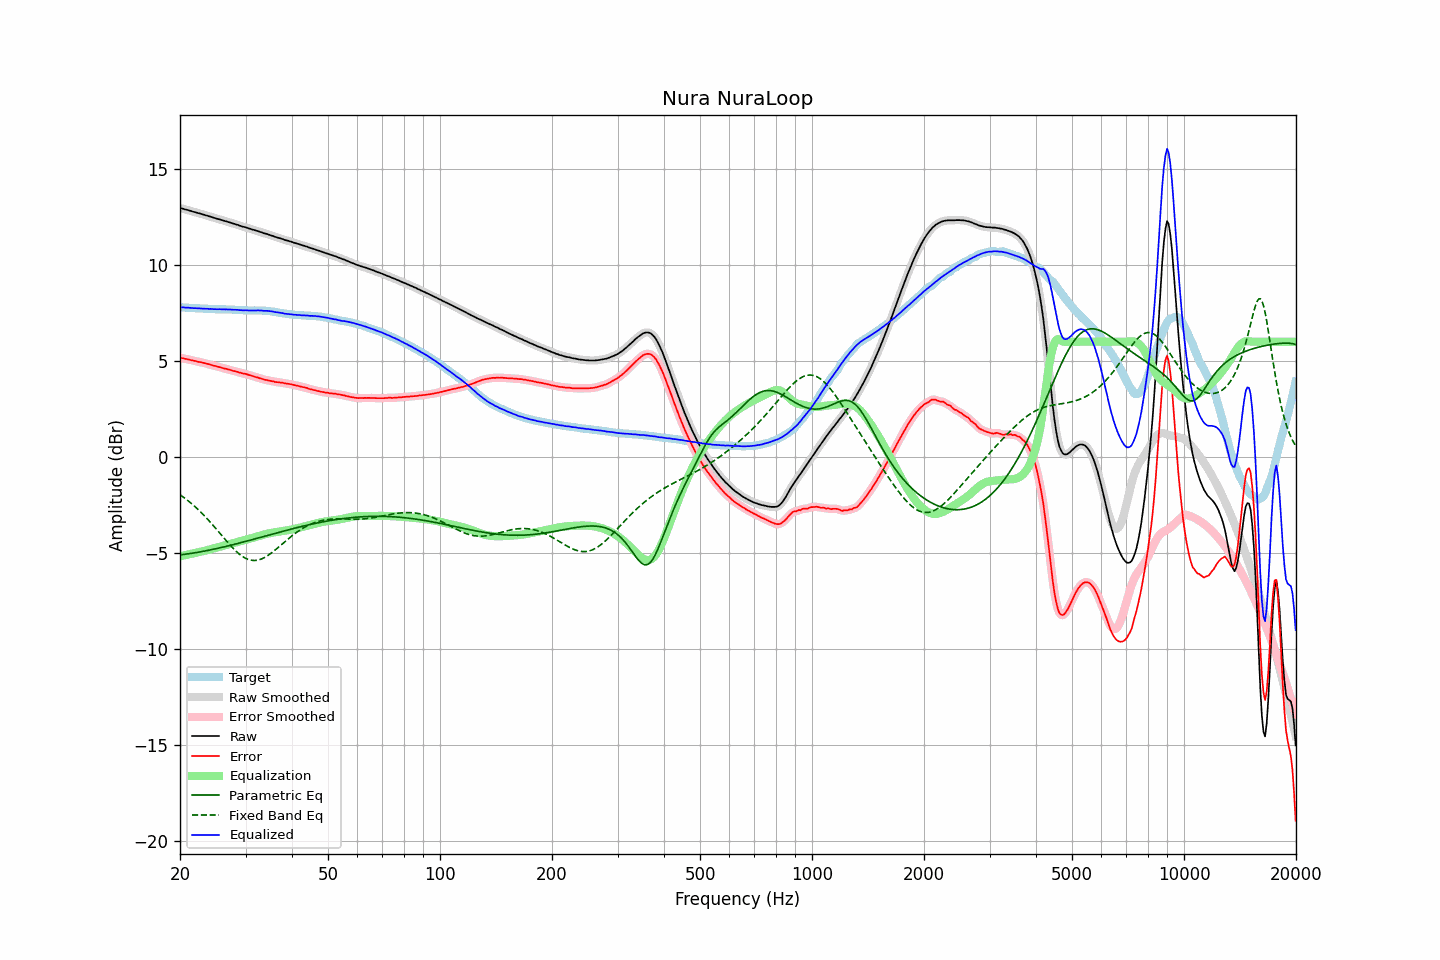

The file beside this chart, header and first rows:
frequency, raw, error, smoothed, error_smoothed, equalization, parametric_eq, fixed_band_eq, equalized_raw, equalized_smoothed, target
20.00, 12.96, 5.17, 12.96, 5.17, -5.17, -5.10, -1.97, 7.79, 7.79, 7.79
20.20, 12.94, 5.15, 12.94, 5.15, -5.15, -5.09, -2.02, 7.79, 7.79, 7.79
20.40, 12.92, 5.14, 12.92, 5.13, -5.13, -5.08, -2.08, 7.79, 7.79, 7.78
20.61, 12.89, 5.11, 12.90, 5.12, -5.12, -5.06, -2.15, 7.78, 7.78, 7.78
20.81, 12.87, 5.10, 12.87, 5.10, -5.10, -5.05, -2.21, 7.77, 7.77, 7.77
21.02, 12.85, 5.08, 12.85, 5.08, -5.08, -5.04, -2.28, 7.77, 7.77, 7.77
21.23, 12.82, 5.06, 12.82, 5.06, -5.06, -5.03, -2.34, 7.76, 7.76, 7.76
21.44, 12.80, 5.04, 12.80, 5.04, -5.04, -5.02, -2.41, 7.76, 7.76, 7.76
21.66, 12.77, 5.02, 12.77, 5.02, -5.02, -5.00, -2.49, 7.75, 7.75, 7.75
21.87, 12.75, 5.00, 12.75, 5.00, -5.00, -4.99, -2.56, 7.75, 7.75, 7.75
22.09, 12.73, 4.99, 12.73, 4.98, -4.99, -4.98, -2.64, 7.75, 7.74, 7.74
22.31, 12.70, 4.96, 12.71, 4.97, -4.97, -4.96, -2.71, 7.73, 7.74, 7.74
22.54, 12.68, 4.94, 12.68, 4.95, -4.95, -4.95, -2.79, 7.73, 7.73, 7.74
22.76, 12.66, 4.93, 12.66, 4.93, -4.93, -4.93, -2.88, 7.73, 7.73, 7.73
22.99, 12.63, 4.90, 12.63, 4.91, -4.91, -4.92, -2.96, 7.72, 7.73, 7.73
23.22, 12.61, 4.89, 12.61, 4.89, -4.89, -4.90, -3.05, 7.72, 7.72, 7.72
23.45, 12.58, 4.87, 12.58, 4.87, -4.87, -4.89, -3.13, 7.71, 7.72, 7.72
23.69, 12.56, 4.85, 12.56, 4.85, -4.85, -4.87, -3.22, 7.72, 7.71, 7.72
23.92, 12.53, 4.83, 12.53, 4.83, -4.82, -4.85, -3.31, 7.71, 7.71, 7.70
24.16, 12.51, 4.81, 12.51, 4.80, -4.80, -4.84, -3.41, 7.71, 7.71, 7.70
24.40, 12.48, 4.78, 12.48, 4.78, -4.78, -4.82, -3.50, 7.70, 7.70, 7.70
24.65, 12.45, 4.75, 12.45, 4.76, -4.76, -4.80, -3.60, 7.69, 7.70, 7.70
24.89, 12.43, 4.74, 12.43, 4.73, -4.73, -4.78, -3.70, 7.70, 7.69, 7.69
25.14, 12.40, 4.71, 12.40, 4.71, -4.71, -4.76, -3.79, 7.69, 7.69, 7.69
25.39, 12.38, 4.69, 12.38, 4.69, -4.69, -4.75, -3.89, 7.69, 7.69, 7.69
25.65, 12.36, 4.67, 12.36, 4.67, -4.67, -4.73, -3.99, 7.69, 7.69, 7.69
25.91, 12.33, 4.64, 12.33, 4.64, -4.65, -4.71, -4.09, 7.69, 7.69, 7.69
26.16, 12.31, 4.62, 12.31, 4.62, -4.62, -4.69, -4.19, 7.69, 7.69, 7.69
26.43, 12.28, 4.59, 12.28, 4.60, -4.60, -4.67, -4.29, 7.68, 7.68, 7.69
26.69, 12.26, 4.59, 12.26, 4.58, -4.58, -4.65, -4.38, 7.68, 7.68, 7.68
26.96, 12.23, 4.56, 12.23, 4.56, -4.56, -4.63, -4.48, 7.68, 7.68, 7.67
27.23, 12.21, 4.54, 12.21, 4.53, -4.53, -4.61, -4.57, 7.68, 7.67, 7.67
27.50, 12.18, 4.51, 12.18, 4.51, -4.51, -4.59, -4.66, 7.67, 7.67, 7.67
27.77, 12.15, 4.48, 12.15, 4.49, -4.49, -4.56, -4.75, 7.66, 7.67, 7.67
28.05, 12.13, 4.47, 12.13, 4.46, -4.47, -4.54, -4.84, 7.67, 7.66, 7.66
28.33, 12.10, 4.44, 12.10, 4.44, -4.44, -4.52, -4.92, 7.66, 7.66, 7.66
28.62, 12.08, 4.42, 12.08, 4.42, -4.42, -4.50, -4.99, 7.66, 7.66, 7.66
28.90, 12.04, 4.39, 12.05, 4.40, -4.40, -4.48, -5.06, 7.64, 7.65, 7.65
29.19, 12.02, 4.38, 12.02, 4.37, -4.38, -4.46, -5.13, 7.64, 7.64, 7.64
29.48, 11.99, 4.35, 11.99, 4.35, -4.36, -4.43, -5.18, 7.63, 7.64, 7.64
29.78, 11.97, 4.34, 11.97, 4.34, -4.34, -4.41, -5.24, 7.64, 7.64, 7.63
30.08, 11.95, 4.32, 11.95, 4.32, -4.31, -4.39, -5.28, 7.64, 7.63, 7.63
30.38, 11.92, 4.29, 11.92, 4.29, -4.29, -4.37, -5.32, 7.63, 7.63, 7.63
30.68, 11.89, 4.26, 11.90, 4.27, -4.27, -4.35, -5.35, 7.62, 7.63, 7.63
30.99, 11.87, 4.25, 11.87, 4.24, -4.24, -4.32, -5.37, 7.63, 7.63, 7.63
31.30, 11.84, 4.22, 11.84, 4.22, -4.22, -4.30, -5.38, 7.62, 7.62, 7.62
31.61, 11.82, 4.19, 11.82, 4.19, -4.19, -4.28, -5.39, 7.63, 7.63, 7.63
31.93, 11.79, 4.16, 11.79, 4.17, -4.17, -4.25, -5.38, 7.63, 7.63, 7.63
32.24, 11.77, 4.14, 11.77, 4.14, -4.14, -4.23, -5.37, 7.63, 7.63, 7.63
32.57, 11.74, 4.12, 11.74, 4.12, -4.11, -4.21, -5.35, 7.63, 7.63, 7.62
32.89, 11.71, 4.09, 11.71, 4.09, -4.09, -4.19, -5.33, 7.62, 7.62, 7.62
33.22, 11.69, 4.07, 11.68, 4.06, -4.07, -4.16, -5.30, 7.62, 7.62, 7.62
33.55, 11.65, 4.03, 11.66, 4.04, -4.04, -4.14, -5.26, 7.61, 7.61, 7.62
33.89, 11.63, 4.02, 11.63, 4.02, -4.02, -4.12, -5.21, 7.61, 7.61, 7.62
34.23, 11.61, 4.01, 11.61, 4.00, -4.00, -4.09, -5.16, 7.61, 7.60, 7.60
34.57, 11.58, 3.98, 11.58, 3.98, -3.98, -4.07, -5.11, 7.60, 7.60, 7.60
34.92, 11.55, 3.96, 11.55, 3.97, -3.96, -4.05, -5.05, 7.59, 7.59, 7.59
35.27, 11.52, 3.95, 11.52, 3.95, -3.95, -4.02, -4.99, 7.57, 7.58, 7.57
35.62, 11.50, 3.94, 11.50, 3.93, -3.93, -4.00, -4.92, 7.57, 7.56, 7.56
35.97, 11.46, 3.90, 11.47, 3.91, -3.92, -3.98, -4.86, 7.54, 7.55, 7.56
... 635 more rows
